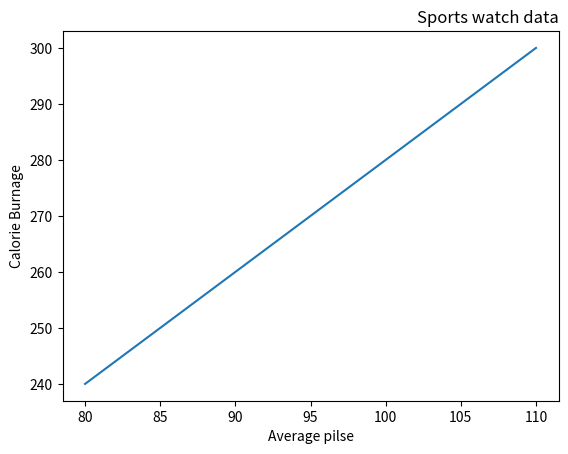

Write the Python code that produced this figure.
import numpy as np
import matplotlib.pyplot as plt
x=np.array([80,85,90,95,100,105,110])
y=np.array([240,250,260,270,280,290,300])
plt.plot(x,y)
plt.title("Sports watch data",loc='right')#loc for position
plt.xlabel("Average pilse")
plt.ylabel("Calorie Burnage")
plt.show()
